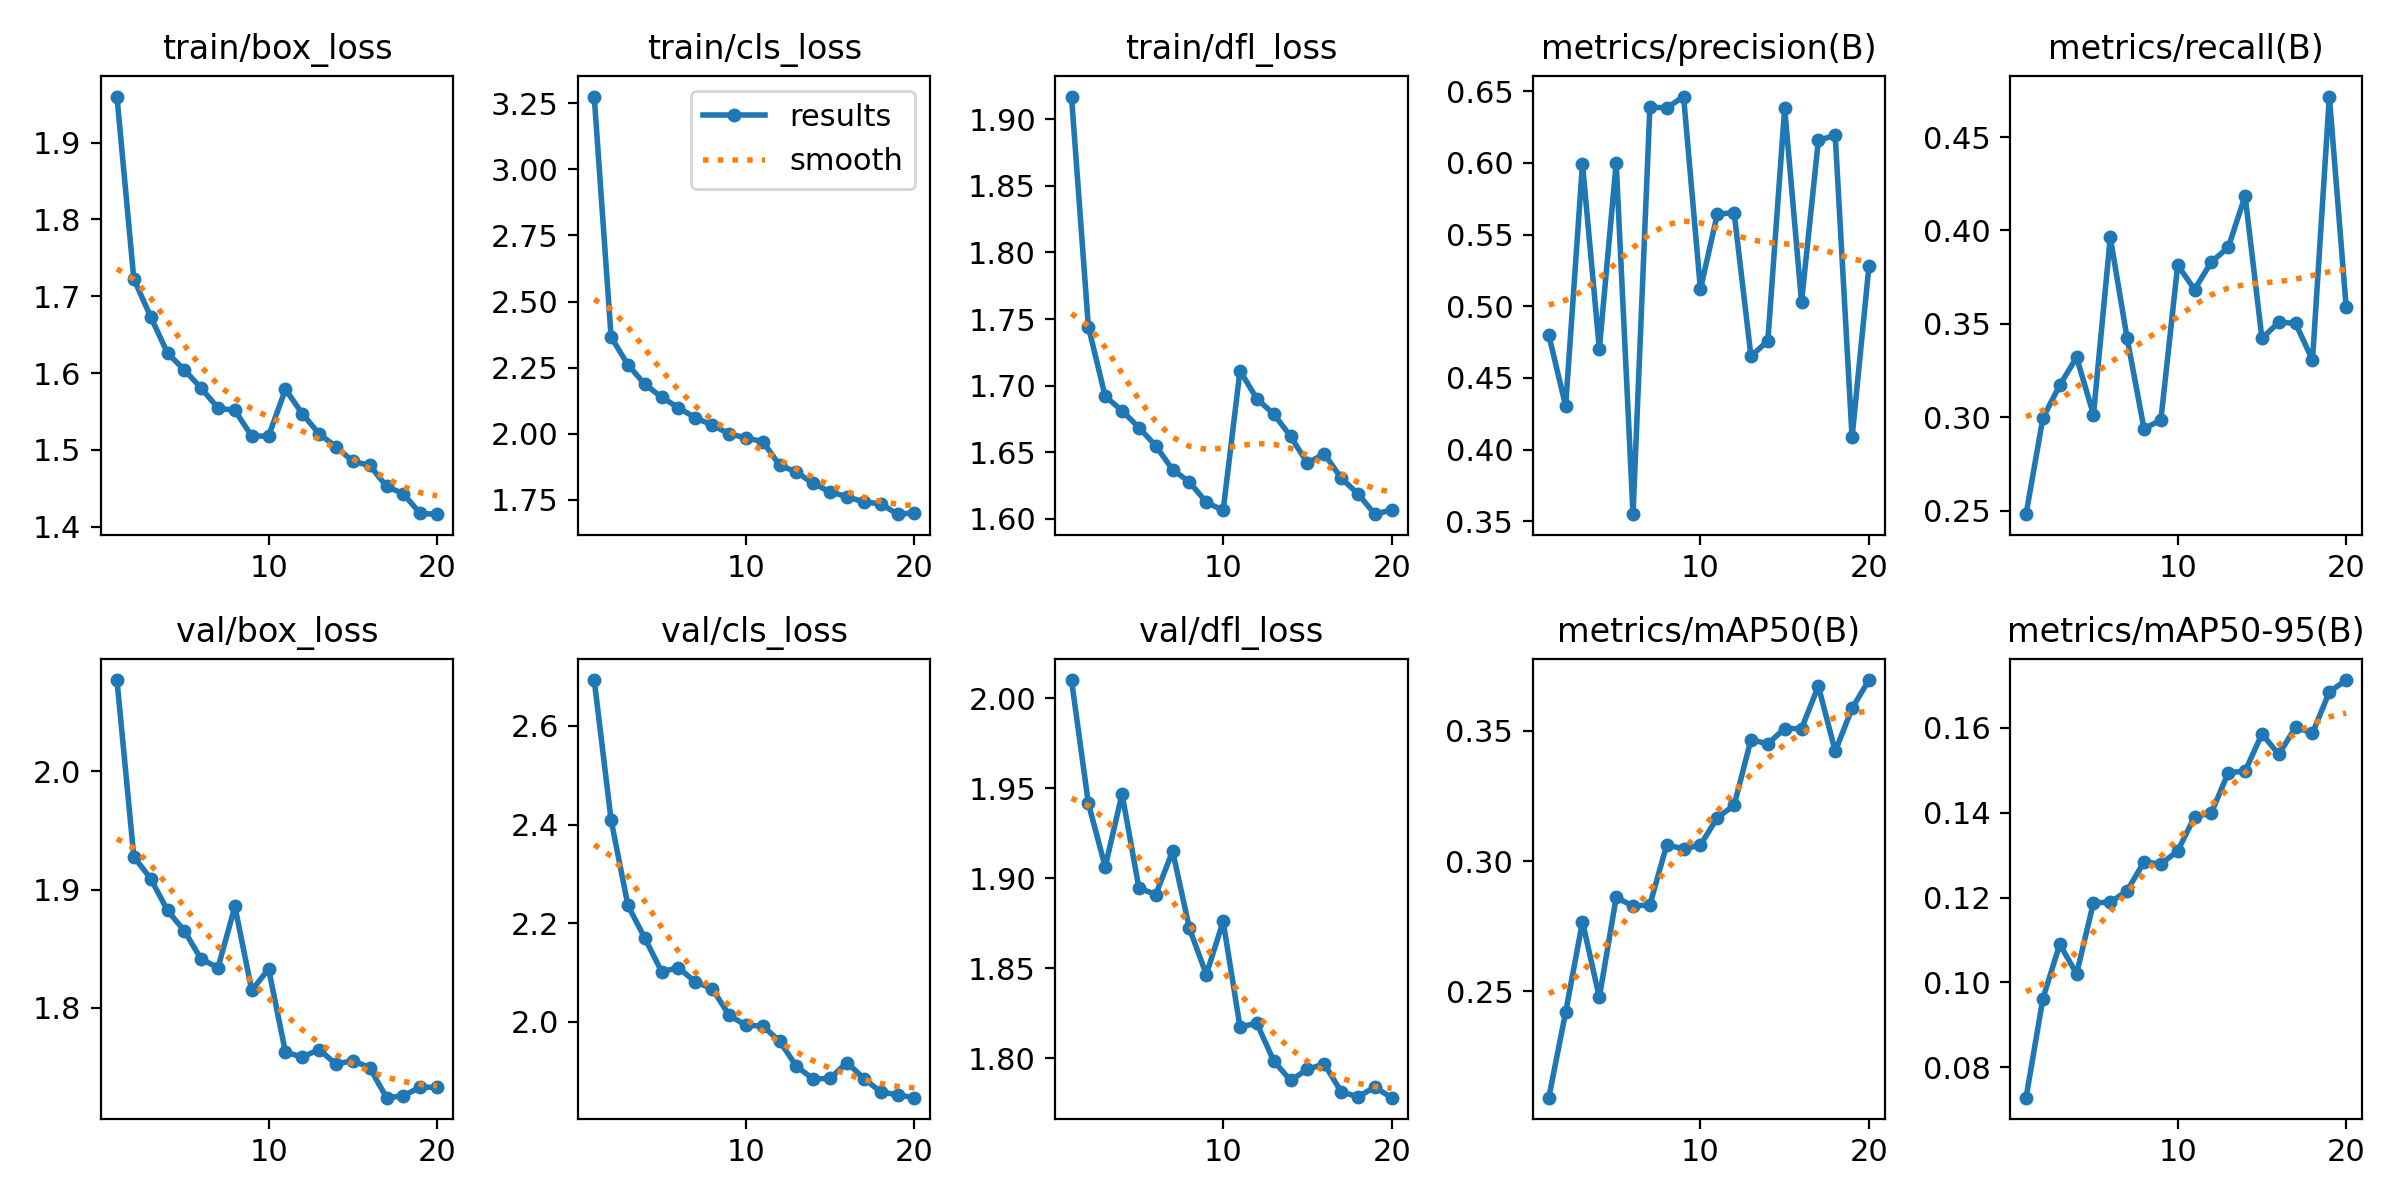

The file beside this chart, header and first rows:
epoch, time, train/box_loss, train/cls_loss, train/dfl_loss, metrics/precision(B), metrics/recall(B), metrics/mAP50(B), metrics/mAP50-95(B), val/box_loss, val/cls_loss, val/dfl_loss, lr/pg0, lr/pg1, lr/pg2
1, 183.1, 1.96, 3.275, 1.917, 0.48, 0.2482, 0.209, 0.07287, 2.077, 2.693, 2.01, 0.0001663, 0.0001663, 0.0001663
2, 359.7, 1.723, 2.366, 1.744, 0.4304, 0.2997, 0.2418, 0.09621, 1.928, 2.409, 1.942, 0.0003165, 0.0003165, 0.0003165
3, 572.4, 1.673, 2.261, 1.692, 0.5993, 0.3172, 0.2767, 0.109, 1.909, 2.236, 1.906, 0.0004502, 0.0004502, 0.0004502
4, 804.7, 1.626, 2.187, 1.681, 0.4702, 0.3321, 0.2475, 0.102, 1.882, 2.17, 1.947, 0.0004258, 0.0004258, 0.0004258
5, 1039, 1.604, 2.138, 1.669, 0.5999, 0.3015, 0.286, 0.1188, 1.865, 2.102, 1.894, 0.000401, 0.000401, 0.000401
6, 1338, 1.58, 2.098, 1.655, 0.355, 0.3963, 0.2827, 0.1189, 1.841, 2.109, 1.891, 0.0003763, 0.0003763, 0.0003763
7, 1642, 1.554, 2.06, 1.637, 0.639, 0.3422, 0.2831, 0.1216, 1.834, 2.081, 1.915, 0.0003515, 0.0003515, 0.0003515
8, 1880, 1.552, 2.033, 1.628, 0.6383, 0.294, 0.3062, 0.1284, 1.886, 2.067, 1.872, 0.0003268, 0.0003268, 0.0003268
9, 2101, 1.518, 2, 1.612, 0.6463, 0.2985, 0.3046, 0.1279, 1.815, 2.013, 1.846, 0.000302, 0.000302, 0.000302
10, 2323, 1.518, 1.984, 1.606, 0.5118, 0.3815, 0.3061, 0.131, 1.833, 1.992, 1.876, 0.0002772, 0.0002772, 0.0002772
11, 2552, 1.579, 1.97, 1.711, 0.5642, 0.3684, 0.3166, 0.139, 1.763, 1.991, 1.817, 0.0002525, 0.0002525, 0.0002525
12, 2783, 1.547, 1.881, 1.69, 0.5653, 0.3832, 0.3214, 0.1399, 1.759, 1.96, 1.819, 0.0002278, 0.0002278, 0.0002278
13, 3019, 1.521, 1.855, 1.679, 0.4651, 0.3909, 0.3466, 0.1494, 1.765, 1.909, 1.798, 0.000203, 0.000203, 0.000203
14, 3251, 1.504, 1.812, 1.662, 0.4759, 0.4185, 0.345, 0.1498, 1.753, 1.883, 1.788, 0.0001782, 0.0001782, 0.0001782
15, 3548, 1.485, 1.78, 1.642, 0.6381, 0.3423, 0.3509, 0.1585, 1.756, 1.885, 1.794, 0.0001535, 0.0001535, 0.0001535
16, 3806, 1.48, 1.762, 1.649, 0.503, 0.3509, 0.3509, 0.1537, 1.749, 1.917, 1.797, 0.0001288, 0.0001288, 0.0001288
17, 4033, 1.453, 1.742, 1.631, 0.6157, 0.3503, 0.3672, 0.1601, 1.724, 1.885, 1.781, 0.000104, 0.000104, 0.000104
18, 4255, 1.443, 1.735, 1.619, 0.6192, 0.3306, 0.3422, 0.1587, 1.726, 1.858, 1.778, 7.925e-05, 7.925e-05, 7.925e-05
19, 4451, 1.417, 1.696, 1.603, 0.4086, 0.4717, 0.3587, 0.1684, 1.733, 1.851, 1.784, 5.45e-05, 5.45e-05, 5.45e-05
20, 4648, 1.416, 1.701, 1.607, 0.5278, 0.3588, 0.3696, 0.1712, 1.733, 1.846, 1.778, 2.975e-05, 2.975e-05, 2.975e-05
